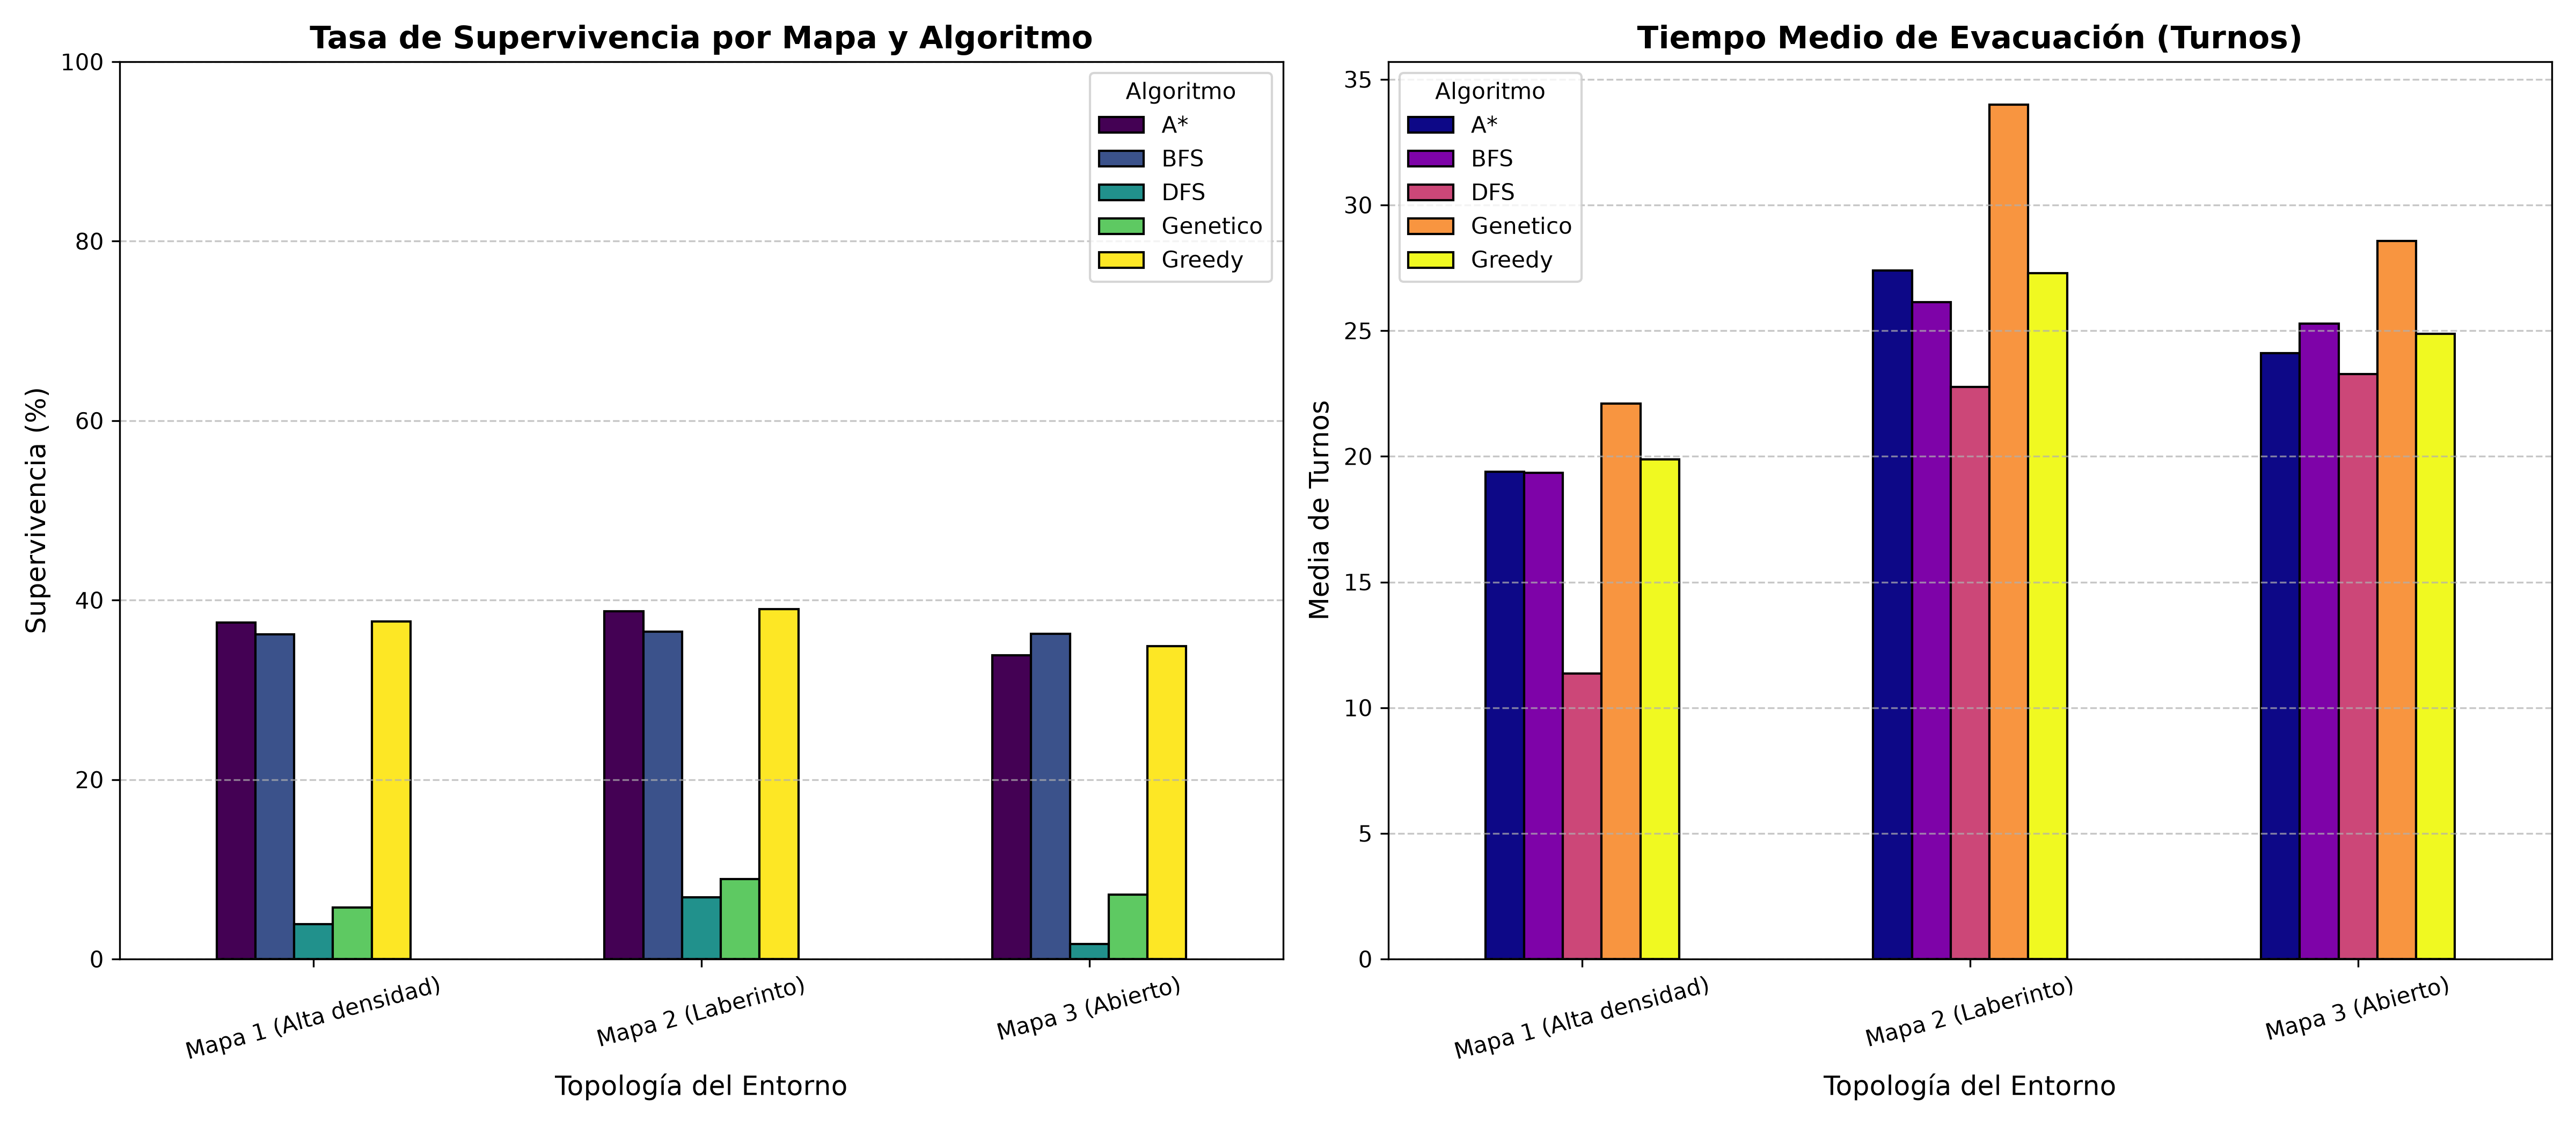

Values plotted in this chart, from the file beside it:
Mapa, Algoritmo, Supervivencia (%), Media Turnos, Desv Est Turnos, Min Turnos, Max Turnos
Mapa 1 (Alta densidad), BFS, 36.21, 19.35, 8.6, 1, 42
Mapa 1 (Alta densidad), DFS, 3.9, 11.37, 8.42, 1, 54
Mapa 1 (Alta densidad), A*, 37.48, 19.38, 8.44, 2, 39
Mapa 1 (Alta densidad), Greedy, 37.6, 19.87, 7.74, 2, 39
Mapa 1 (Alta densidad), Genetico, 5.73, 22.09, 16.12, 1, 85
Mapa 2 (Laberinto), BFS, 36.51, 26.14, 10.48, 6, 57
Mapa 2 (Laberinto), DFS, 6.89, 22.76, 16.89, 1, 93
Mapa 2 (Laberinto), A*, 38.75, 27.39, 10.67, 5, 53
Mapa 2 (Laberinto), Greedy, 38.98, 27.29, 9.88, 7, 54
Mapa 2 (Laberinto), Genetico, 8.91, 34, 21.11, 2, 81
Mapa 3 (Abierto), BFS, 36.23, 25.28, 10.9, 5, 48
Mapa 3 (Abierto), DFS, 1.69, 23.28, 17.98, 1, 62
Mapa 3 (Abierto), A*, 33.88, 24.1, 11.03, 3, 52
Mapa 3 (Abierto), Greedy, 34.88, 24.88, 11.63, 1, 50
Mapa 3 (Abierto), Genetico, 7.16, 28.57, 19.66, 1, 84
